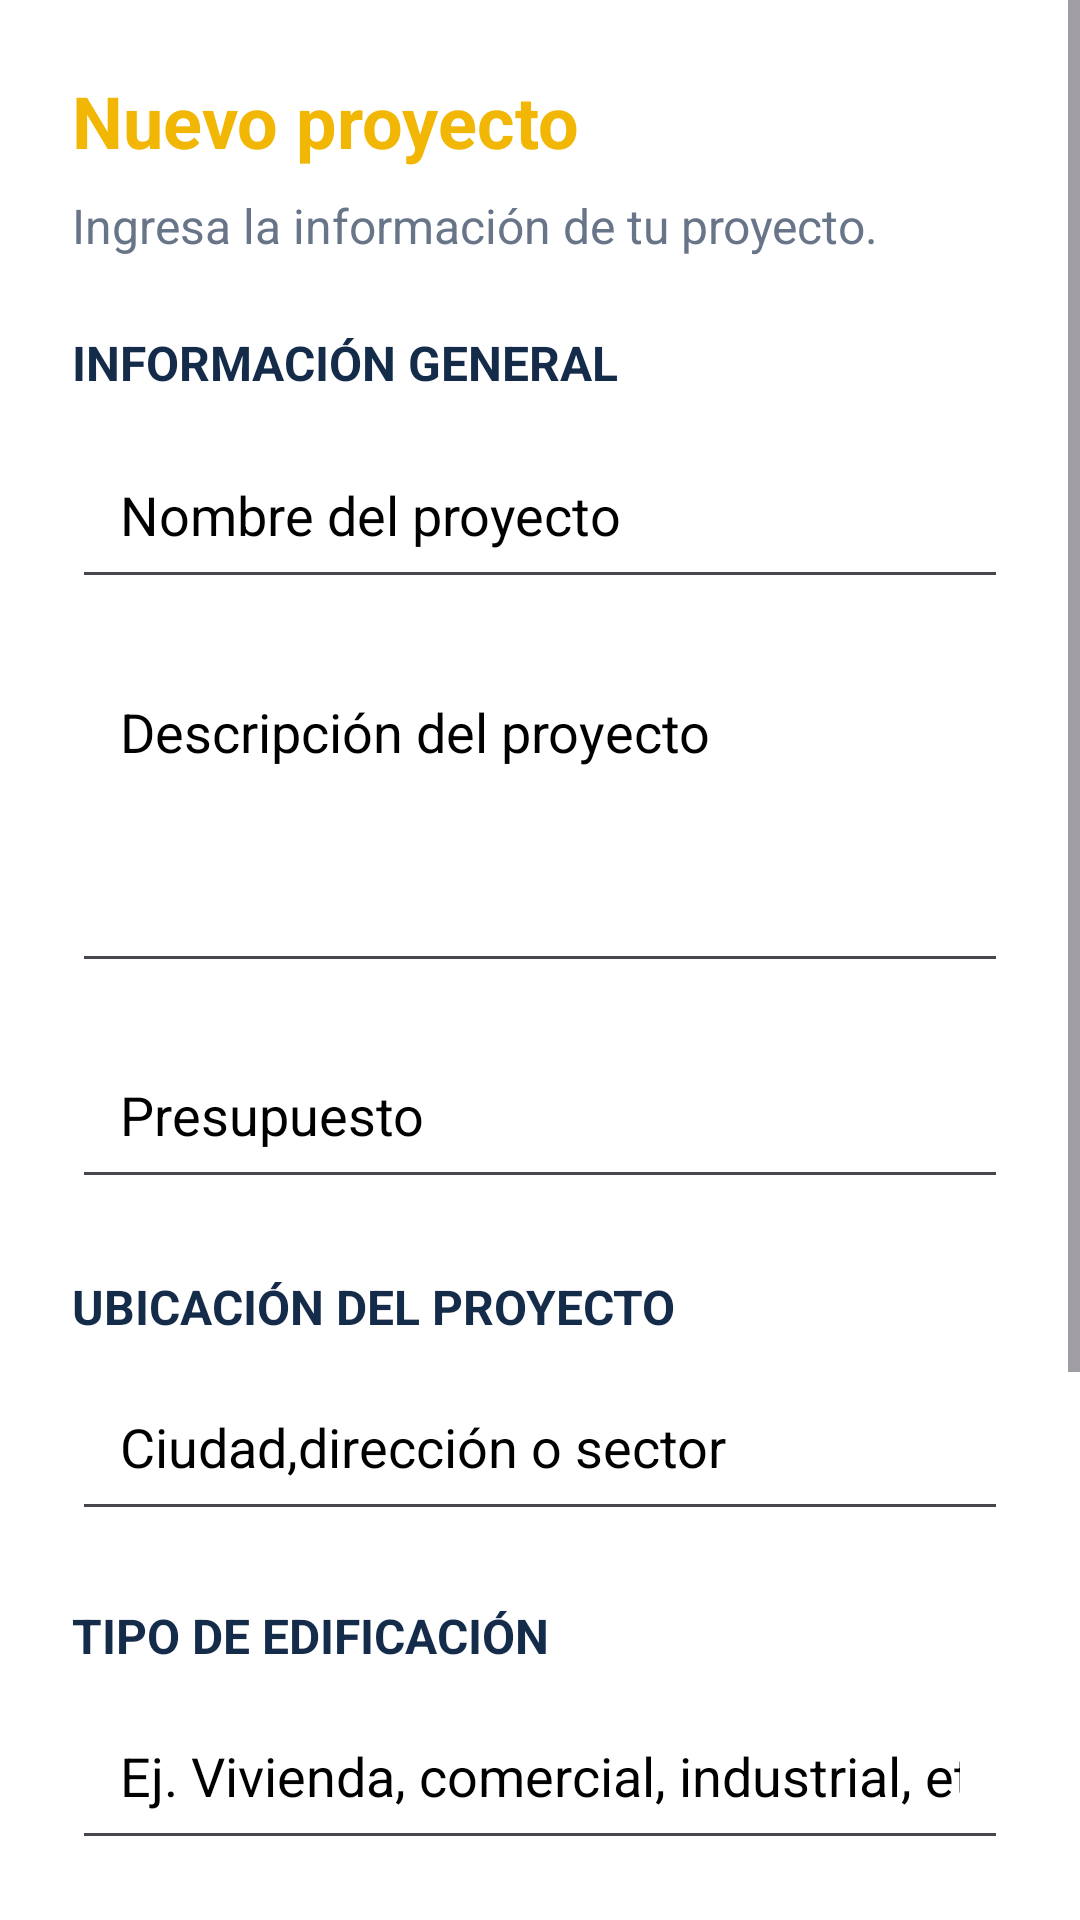

Write the Android layout XML for this screen, with the resource values it uses.
<!-- AndroidManifest.xml: application theme Theme.Ingeniero_currambero -->
<!-- res/layout/activity_project_form.xml -->
<?xml version="1.0" encoding="utf-8"?>
<ScrollView
    xmlns:android="http://schemas.android.com/apk/res/android"
    android:layout_width="match_parent"
    android:layout_height="match_parent"
    android:background="@color/blanco"
    android:fillViewport="true">

    <LinearLayout
        android:layout_width="match_parent"
        android:layout_height="wrap_content"
        android:orientation="vertical"
        android:padding="24dp">
        <TextView
            android:layout_width="wrap_content"
            android:layout_height="wrap_content"
            android:text="Nuevo proyecto"
            android:textSize="24sp"
            android:textStyle="bold"
            android:textColor="@color/amarillo"/>
        <TextView
            android:layout_width="wrap_content"
            android:layout_height="wrap_content"
            android:text="Ingresa la información de tu proyecto."
            android:textSize="16sp"
            android:textColor="@color/texto_de_input"
            android:layout_marginTop="8dp"
            android:layout_marginBottom="24dp"/>
        <TextView
            android:layout_width="wrap_content"
            android:layout_height="wrap_content"
            android:text="INFORMACIÓN GENERAL"
            android:textColor="@color/azul"
            android:textStyle="bold"
            android:textSize="16sp"/>
        <EditText
            android:id="@+id/etPrnombre"
            android:layout_width="match_parent"
            android:layout_height="56dp"
            android:hint="Nombre del proyecto"
            android:textColorHint="@color/negro"
            android:inputType="textCapSentences"
            android:textColor="@color/negro"
            android:padding="16dp"
            android:layout_marginTop="12dp"/>
        <EditText
            android:id="@+id/etDescrip"
            android:layout_width="match_parent"
            android:layout_height="112dp"
            android:hint="Descripción del proyecto"
            android:textColorHint="@color/negro"
            android:gravity="top"
            android:inputType="textMultiLine"
            android:textColor="@color/negro"
            android:padding="16dp"
            android:layout_marginTop="16dp"/>
        <EditText
            android:id="@+id/etpresu"
            android:layout_width="match_parent"
            android:layout_height="56dp"
            android:hint="Presupuesto"
            android:textColorHint="@color/negro"
            android:inputType="numberDecimal"
            android:textColor="@color/negro"
            android:padding="16dp"
            android:layout_marginTop="16dp"/>
        <TextView
            android:layout_width="wrap_content"
            android:layout_height="wrap_content"
            android:text="UBICACIÓN DEL PROYECTO"
            android:textColor="@color/azul"
            android:textSize="16sp"
            android:textStyle="bold"
            android:layout_marginTop="25dp"/>
        <EditText
            android:id="@+id/etUbicacion"
            android:layout_width="match_parent"
            android:layout_height="56dp"
            android:hint="Ciudad,dirección o sector"
            android:textColorHint="@color/negro"
            android:inputType="textCapSentences"
            android:textColor="@color/negro"
            android:padding="16dp"
            android:layout_marginTop="8dp"/>
        <TextView
            android:layout_width="wrap_content"
            android:layout_height="wrap_content"
            android:text="TIPO DE EDIFICACIÓN"
            android:textColor="@color/azul"
            android:textSize="16sp"
            android:textStyle="bold"
            android:layout_marginTop="24dp"/>
        <EditText
            android:id="@+id/etTipoEdi"
            android:layout_width="match_parent"
            android:layout_height="56dp"
            android:hint="Ej. Vivienda, comercial, industrial, etc"
            android:textColorHint="@color/negro"
            android:inputType="textCapSentences"
            android:textColor="@color/negro"
            android:padding="16dp"
            android:layout_marginTop="8dp"/>
        <TextView
            android:layout_width="wrap_content"
            android:layout_height="wrap_content"
            android:text="PLANOS DEL PROYECTO"
            android:textColor="@color/azul"
            android:textSize="18sp"
            android:textStyle="bold"
            android:layout_marginTop="24dp"/>
        <TextView
            android:layout_width="wrap_content"
            android:layout_height="wrap_content"
            android:text="Enlace externo del plano."
            android:textColor="@color/azul"
            android:textStyle="bold"
            android:layout_marginTop="16dp"/>
        <EditText
            android:id="@+id/etEnlacePl"
            android:layout_width="match_parent"
            android:layout_height="56dp"
            android:hint="https://etc"
            android:textColorHint="@color/negro"
            android:inputType="textUri"
            android:textColor="@color/negro"
            android:singleLine="true"
            android:padding="16dp"
            android:layout_marginTop="8dp"/>

        <Button
            android:id="@+id/btnguardarpr"
            android:layout_width="match_parent"
            android:layout_height="56dp"
            android:text="GUARDAR PROYECTO"
            android:textStyle="bold"
            android:textColor="@color/azul"
            android:backgroundTint="@color/amarillo"
            android:layout_marginTop="24dp"
            android:layout_marginBottom="24dp"/>
    </LinearLayout>
</ScrollView>
<!-- resources referenced by this layout -->
<resources>
  <color name="amarillo">#F2B705</color>
  <color name="azul">#142B4A</color>
  <color name="blanco">#FFFFFFFF</color>
  <color name="negro">#FF000000</color>
  <color name="texto_de_input">#687589</color>
  <style name="Theme.Ingeniero_currambero" parent="Base.Theme.Ingeniero_currambero" />
  <style name="Base.Theme.Ingeniero_currambero" parent="Theme.Material3.DayNight.NoActionBar">
          
          
      </style>
</resources>
